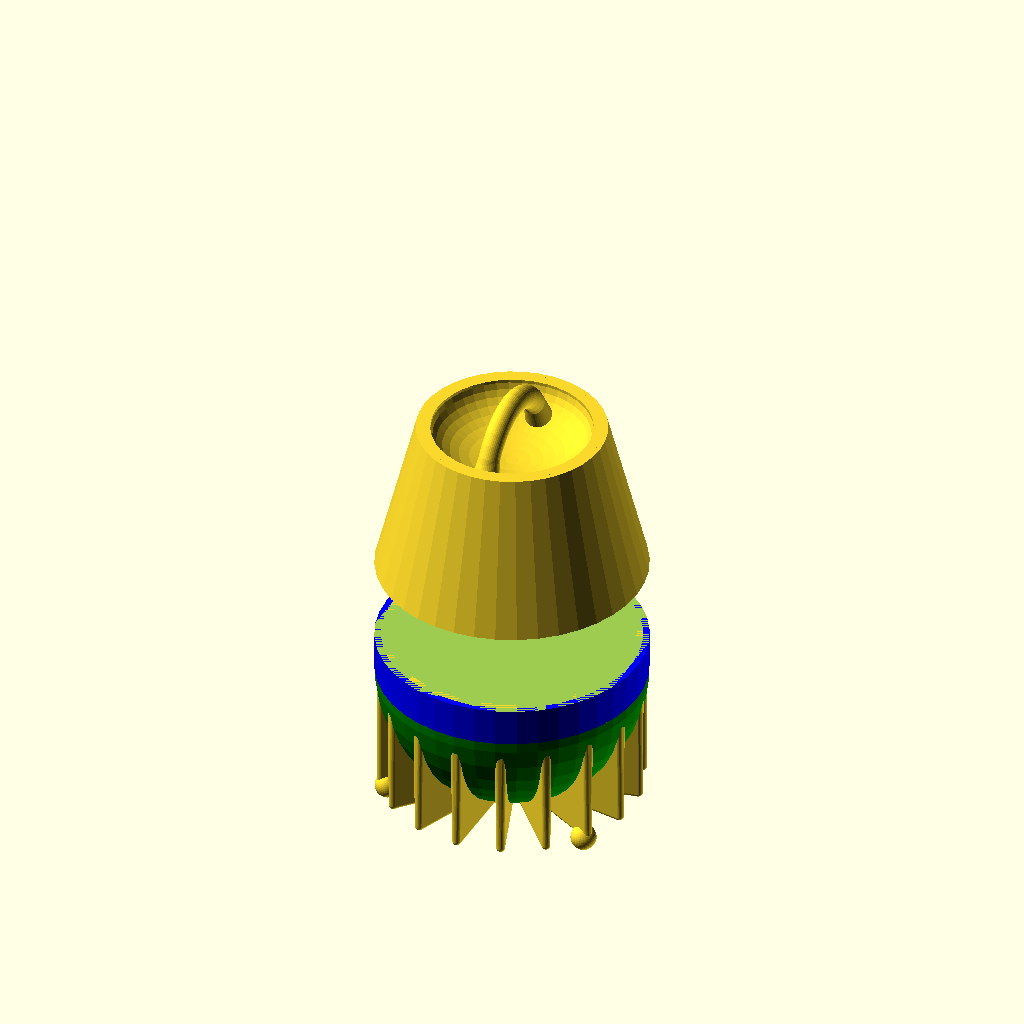
Cell 1: the model at its default parameters.
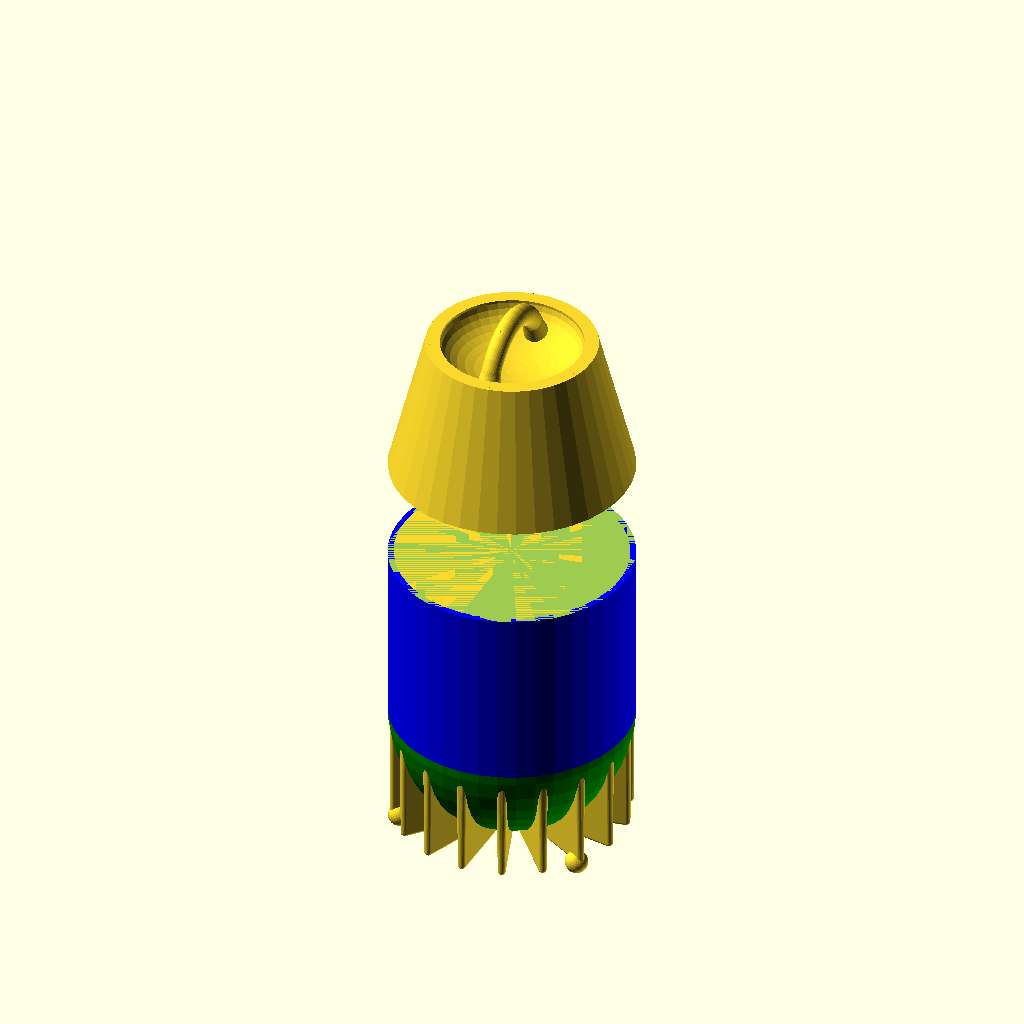
Cell 2: the same model with A = 2.6.
The same orthographic view direction (rotation 55°, 0°, 25°; colour scheme Cornfield) for every cell, with the view re-fitted per cell, so scale and position can differ between cells.
Source of the model, pot-designs/ParameterizedPotDesigns_Cledden.scad:


// Copyright Aditya Choksi, Cledden Obeng-Poku Kwanin, and Robert L. Read, 2024
// Released under CERN Strong-reciprocal Open Hardware License

// This is an attempt to make a new parametrized experimental apparatus
// for teting our ferrofluid check valve. It will be similar to the system
// that Veronica design in SolidWorks, but will use the improved, 360 degree design



PI = 3.141592;

// Currently if the Aspect Ratio is <= 1.0, the bot is not defined.
A = 1.3; // aspect ratio (pure number)
V = 8*100*100; // cubic millimeters
// This math done by Cledden...
// H = heigh will be a computed value
// S = height of the side 

// R = radius of the pot (mm)
// D = diaeter of the pot
// A = H/D
// H = R + S
// D = 2R
// VP = Vcy + Vhs (Total volume volume of hemisphere + volume of cylinder
// VP = PI * R^2 * (H - R) + 2/3 * PI * R^3
// ... collecting PI * R^2
// VP = PI * R^2 [(H-R) + 2/3 * R]
// ... substitute H = A * R
// VP = PI * R^2 [(A*R - R) + 2/3 *R]
// VP = PI * R^3 [(A - 1) + 2/3]
// VP = PI * R^3 [A - 1/3]
// R = pow(VP / (PI *(A - 1/3)),1/3)


function radius(A,V) = pow(V / (PI *(A - 1/3)),1/3);

function height(A,V) = A * radius(A,V);

function side(A,V) = height(A,V) - radius(A,V);

// In this case, A = H / (2R)
// V = H * PI * R^2 
// V = (A * 2R ) PI * R^2 =  2 * PI * AR^3
// R = pow(V / ( 2 * PI * A), 1/3);

function cyl_radius(A,V) = pow(V / ( 2 * PI * A), 1/3);
function cyl_height(A,V) = A*(2*cyl_radius(A,V));

echo(radius(A,V));
echo(height(A,V));

echo(cyl_radius(A,V));
echo(cyl_height(A,V));

radius_mm = radius(A,V);

wall_thickness = radius_mm/20;

base_scale_factor = 2;
height_scale_factor = 0.5;
extra_height = radius_mm/40;

lid_thickness = radius_mm/6;
lid_knob_height = radius_mm/8;
knob_scale_factor = 2;
lid_wall_size = sqrt(lid_thickness);
lid_scale_factor =  0.5;

lid_hook_height = radius_mm/6;
lid_hook_gap_tolerance = radius_mm/12;
lid_hook_thickness = radius_mm/30;
lid_hook_connector_height = radius_mm/60;

lid_handle_radius = radius_mm*0.6;
lid_handle_thickness = radius_mm/6;
lid_handle_wall_thickness = radius_mm/40;
lid_handle_scale_factor = 1.2;


conical_lid_scale_factor = 0.7;
conical_lid_height = radius_mm/0.8;

conical_end_height = radius_mm/4;
conical_end_scale_factor = 1.33;

pot_handle_radius = radius_mm/2.4;
pot_handle_thickness = radius_mm/6;
pot_handle_wall_thickness = radius_mm/40;
handle_position = -(radius_mm/6);

lid_distance_from_pot = radius_mm/1.2;

finWidth = wall_thickness;
// finLength = outer_rad/2;
// finHeight = 5;

legWidth = wall_thickness;
// legLength = outer_rad/2;
// legHeight = 5;
legBallRadius = radius_mm/10;


//ptype = "flatbottom";
//ptype = "flatbottom_with_fins";
//ptype = "roundbottom";
ptype = "roundbottom_with_fins";
//ptype = "roundbottom_with_handles";
//ptype = "none";

//ltype = "none";
//ltype = "flat_lid";
// ltype = "solidconical";
//ltype = "hollowconical";
ltype = "hollowconicalwithconcavelid";



ctype = "roundBottomPot_content"; //added by Cleddden for Pot content
//ctype = "flatBottomPot_content";//added by Cleddden for Pot content
//ctype = "none"; //added by Cleddden for Pot content


// set resolution here
$fn=40;

module roundedFin(Fw,Fl,Fh){
    color ("red")
    //cube([Fw,Fl,Fh],center=true);
    resize(newsize=[Fw,Fl,Fh])
        sphere(Fh);
}

module cubeFin(Fw,Fl,Fh){
    color ("purple")
    cube([Fw,Fl,Fh],center=true);
}


module radialFin(r,angle) {
    ro = r + wall_thickness;
    finLength = ro/2;
    finHeight = ro;
        rotate([0,0,angle])
        translate([0,ro-finLength/2,-finHeight/2])
        roundedFin(finWidth*3,finLength*1.5,finHeight);
}


module legFin(r,angle) {
    ro = r + wall_thickness;
    legLength = ro/2;
    legHeight = ro;
    rotate([0,0,angle])
    translate([0,ro-legLength/2,-ro/2])
    union() {
        //cubeFin(legWidth,legLength,legHeight);
        translate([0,legLength/2 - legBallRadius,-legHeight/2])
        sphere(legBallRadius);
    }
}


module radialFins(r,num) {
    delta = 360 / num;
    for ( i = [0:1:num-1]) {
       radialFin(r,delta*i);
    }
}
module legFins(r,num) {
    delta = 360 / num;
    for ( i = [0:1:num-1]) {
       legFin(r,delta*i);
    }
}
module triangularFins(r,num) {
    delta = 360 / num;
    for ( i = [0:1:num-1]) {
       triangularFinMK(r,delta*i);
    }
}

module roundBottomOutside(A,V) {
    radius_mm = radius(A,V);
    side_h = side(A,V);
     union () {
        color ("green")
        difference() {
            sphere (radius_mm+wall_thickness);
            translate([0,0,radius_mm*2])
            cube(radius_mm*4,center=true);
        }
        color("blue")
        cylinder (h=side_h,r1=radius_mm+wall_thickness,r2=radius_mm+wall_thickness);
    }
}
module roundBottomPot(A,V) {
   radius_mm = radius(A,V);
   side_h = side(A,V);
   difference() {    
        roundBottomOutside(A,V);
        union () {
            sphere (r = radius_mm);
            translate([0,0,1])
            cylinder (h=side_h+1,r1 =radius_mm, 
            r2= radius_mm);
        }
    }
}

//this module was added by Cledden
module flatBottomPot_content (A,V) {
    outer_rad = cyl_radius(A,V) + wall_thickness;
    echo("outer_rad");
    echo(outer_rad);
    pot_height = cyl_height(A,V);
        translate ([0,0,(wall_thickness)])
    color ("blue")
        cylinder (h=pot_height-(2*wall_thickness), r1=(outer_rad-wall_thickness), r2 =(outer_rad-wall_thickness), center=true);
}

//this module was added by Cledden
module roundBottomPot_content(A,V) {
   radius_mm = radius(A,V);
   side_h = side(A,V);
      difference () {
        union () {
            sphere (r = radius_mm);
            translate([0,0,0])
            cylinder (h=side_h,r1 =radius_mm, 
            r2= radius_mm);
        }
        translate ([-radius_mm,-radius_mm,side_h])
        cube (size = radius_mm*2, center =false);
    }
}


module roundBottomPotWithFins(A,V) {
    radius_mm = radius(A,V);
    roundBottomPot(A,V);

    difference() {
        union() {
            legFins(radius_mm,3);
            triangularFins(radius_mm,18);
            //radialFins(radius_mm,12);
        }
        roundBottomOutside(A,V);
    }
}

module roundBottomPotWithHandles(A,V){
    radius_mm = radius(A,V);
     side_h = side(A,V);
    roundBottomPotWithFins(A,V);
    
    union(){
        roundBottomPotWithFins(A,V);
        difference(){
            union(){
                translate([-radius_mm-wall_thickness+0.01,0,side_h+handle_position-(pot_handle_thickness/2)])
                    leftpothandle();
                translate([-radius_mm-wall_thickness+0.01,-pot_handle_radius+(radius_mm/12),side_h+handle_position-(pot_handle_thickness/2)])
                rotate([0,90,0])
                cylinder(conical_end_height,pot_handle_thickness/2,(pot_handle_thickness/2)*conical_end_scale_factor);
                translate([-radius_mm-wall_thickness+0.01,pot_handle_radius-(radius_mm/12),side_h+handle_position-(pot_handle_thickness/2)])
                rotate([0,90,0])
                cylinder(conical_end_height,pot_handle_thickness/2,(pot_handle_thickness/2)*conical_end_scale_factor);
            }
        cylinder (h=side_h*2,r1=radius_mm+wall_thickness,r2=radius_mm+wall_thickness,center=true);
        }
        difference(){
            union(){
                translate([radius_mm+wall_thickness-0.01,0,side_h+handle_position-(pot_handle_thickness/2)])
                rightpothandle();
                 translate([radius_mm+wall_thickness-0.01,pot_handle_radius-(radius_mm/12),side_h+handle_position-(pot_handle_thickness/2)])
                rotate([0,-90,0])
                cylinder(conical_end_height,pot_handle_thickness/2,(pot_handle_thickness/2)*conical_end_scale_factor);
                translate([radius_mm+wall_thickness-0.01,-pot_handle_radius+(radius_mm/12),side_h+handle_position-(pot_handle_thickness/2)])
                rotate([0,-90,0])
                cylinder(conical_end_height,pot_handle_thickness/2,(pot_handle_thickness/2)*conical_end_scale_factor);
            }
            cylinder (h=side_h*2,r1=radius_mm+wall_thickness,r2=radius_mm+wall_thickness,center=true);
        }
    }
}

module flatBottomPot (A,V) {
    outer_rad = cyl_radius(A,V) + wall_thickness;
    echo("outer_rad");
    echo(outer_rad);
    pot_height = cyl_height(A,V);
    difference () {
        cylinder (h=    pot_height, r=outer_rad, center = true);
        translate ([0,0,(wall_thickness+(extra_height/2))])
        cylinder (h=pot_height+extra_height, r1=(outer_rad-wall_thickness), r2 =(outer_rad-wall_thickness), center=true);
    }
}

module flatBottomPotOutside () {
    difference () {
        cylinder (h=    pot_height, r=outer_rad, center = true);
    }
}
module flatBottomPotWithFins() {
    flatBottomPot();
    difference() {
        radialFins(16);
        flatBottomPotOutside();
    }
}

module concavehandleshell (){
    radius_mm = radius(A,V);
    difference(){
        scale([1,1,lid_scale_factor])
            sphere(radius_mm*conical_lid_scale_factor);

        translate([0,0,radius_mm*conical_lid_scale_factor])
        cube((radius_mm*conical_lid_scale_factor)*2, center = true);
    }
}

module conicalknob() {
    rotate ([180,0,0])
    translate ([0,0,lid_thickness*0.01])
    cylinder (h= lid_knob_height, r1=(lid_thickness),r2=lid_thickness*knob_scale_factor);
}

module lidhookextender() {
    radius_mm = radius(A,V);
    difference(){

        cylinder(h = lid_hook_height, r = radius_mm - lid_hook_gap_tolerance,center=true);

        cylinder(h = lid_hook_height*6, r = (radius_mm - lid_hook_gap_tolerance)-lid_hook_thickness,center=true);
    }
}

module lidhookconnector() {
        radius_mm = radius(A,V);
    difference(){
        
            cylinder(h = lid_hook_connector_height, r = radius_mm,center=true);
            cylinder(h = lid_hook_connector_height*6, r = (radius_mm - lid_hook_gap_tolerance),center=true);
    }
}

module lidhook(){
    union() {
        lidhookextender();
        translate([0,0,-lid_hook_height/10])
        lidhookconnector();
    }
}

module flatLid (inner_rad) {
    outer_rad = inner_rad+wall_thickness;
    union () {
        cylinder (h= lid_thickness, r=outer_rad, center = true);
        conicalknob();
        difference () {
            cylinder (h=lid_thickness*2, r1=(inner_rad), r2 =(inner_rad));    
            cylinder (h=(lid_thickness+extra_height), r1=(inner_rad-lid_thickness), r2 =(inner_rad-lid_thickness));
        }
     } 
}

module solidconicalLid (inner_rad) {
    outer_rad = inner_rad+wall_thickness;
    union () {
//        cylinder (h=lid_thickness, r=outer_rad, center = true);
          conicalknob();
          cylinder (h=conical_lid_height, r1=(outer_rad*conical_lid_scale_factor), r2 =(outer_rad));  
          translate([0,0,conical_lid_height])
          lidhook(); 
     } 
}


module hollowconicalLid (inner_rad) {
    outer_rad = inner_rad+wall_thickness;
    union () {
//        cylinder (h=lid_thickness, r=outer_rad, center = true);
        conicalknob();
        difference(){
            cylinder (h=conical_lid_height, r1=(outer_rad*conical_lid_scale_factor), r2 =(outer_rad));
            translate([0,0,lid_thickness*0.55])
            cylinder (h=conical_lid_height-lid_wall_size, r1=(outer_rad*conical_lid_scale_factor)-(lid_wall_size), r2 =(outer_rad)-(lid_wall_size));
        }
        translate([0,0,conical_lid_height])
        lidhook();
     }
}

module concaveconicalLid(inner_rad){
    outer_rad = inner_rad+wall_thickness;
    radius_mm = radius(A,V);
    
    union(){
        difference(){
            union () {
//        cylinder (h=lid_thickness, r=outer_rad, center = true);
//        conicalknob(); 
                difference(){
                    scale([1,1,lid_scale_factor])
                        sphere(radius_mm*conical_lid_scale_factor);
                    translate([0,0,-radius_mm*conical_lid_scale_factor])
                    cube((radius_mm*conical_lid_scale_factor)*2, center = true);
                }
                difference(){
                    cylinder (h=conical_lid_height, r1=(outer_rad*conical_lid_scale_factor), r2 =(outer_rad));
                    translate([0,0,lid_thickness*0.55])
                    cylinder (h=conical_lid_height-lid_wall_size, r1=(outer_rad*conical_lid_scale_factor)-(lid_wall_size), r2 =(outer_rad)-(lid_wall_size));
                }
                translate([0,0,conical_lid_height])
                lidhook();
            }
            scale([1,1,lid_scale_factor])
                sphere((radius_mm*conical_lid_scale_factor)-lid_wall_size);
        }
        difference(){
            union(){
                rotate([0,90,0])
                scale([lid_handle_scale_factor,1,1])
                translate([-(radius_mm*conical_lid_scale_factor)/2,0,0])
                lidhandleshell();
                translate([0,-(radius_mm*conical_lid_scale_factor)/1.8,0])
                rotate([25,0,0])
                cylinder(conical_end_height,lid_handle_thickness/2.1,(lid_handle_thickness/2)*conical_end_scale_factor);
               translate([0,(radius_mm*conical_lid_scale_factor)/1.8,0])
                rotate([-25,0,0])
                cylinder(conical_end_height,lid_handle_thickness/2.1,(lid_handle_thickness/2)*conical_end_scale_factor);
            }
            difference(){
                cylinder (h=conical_lid_height, r1=(outer_rad*conical_lid_scale_factor), r2 =(outer_rad));  
                scale([1,1,lid_scale_factor])
                sphere(radius_mm*conical_lid_scale_factor);
                scale([1,1,lid_scale_factor])
                sphere((radius_mm*conical_lid_scale_factor)-lid_wall_size);
                    translate([0,0,-radius_mm*conical_lid_scale_factor])
                    cube((radius_mm*conical_lid_scale_factor)*2, center = true);
            }
        }

    }
}



module lidhandleshell (){
    rotate_extrude(angle=360) {
        //difference(){
            translate([lid_handle_radius - lid_handle_thickness/2, 0])
                circle(d=lid_handle_thickness);
            //translate([lid_handle_radius - lid_handle_thickness/2, 0])
                //circle(d=lid_handle_thickness - lid_handle_wall_thickness);
        //}
    }
}

module pothandleshell (){
    rotate_extrude(angle=360) {
        //difference(){
            translate([pot_handle_radius - pot_handle_thickness/2, 0])
                circle(d=pot_handle_thickness);
            //translate([pot_handle_radius - pot_handle_thickness/2, 0])
                //circle(d=pot_handle_thickness - pot_handle_wall_thickness);
        //}
    }
}


module leftpothandle(){
        pothandleshell();

}


module rightpothandle(){
    rotate([0,180,0])
        leftpothandle();
}


module renderLid(ltype,r) {
    if (ltype == "flat_lid") {

        translate ([0,0,cyl_height(A,V)/1.35+lid_distance_from_pot])
        rotate ([180,0,0])
        flatLid(r);  
    } else  if (ltype == "solidconical") {
        translate ([0,0,cyl_height(A,V)/1.35+lid_distance_from_pot])
        rotate ([180,0,0])
        solidconicalLid(r);  
    } else if (ltype == "hollowconical"){
        translate ([0,0,cyl_height(A,V)/1.35+lid_distance_from_pot])
        rotate ([180,0,0])
        hollowconicalLid(r);
    }  else if (ltype == "hollowconicalwithconcavelid"){
        translate ([0,0,cyl_height(A,V)/1.35+lid_distance_from_pot])
        rotate ([180,0,0])
        concaveconicalLid(r);
    }
}

//this module was added by Cledden
module renderContentType(ctype) {
    if (ctype == "flatBottomPot_content") {
       
    r = cyl_radius(A,V); 
     scale (0.1)   flatBottomPot_content(A,V);
    } else  if (ctype == "roundBottomPot_content") {
    r = cyl_radius(A,V);
    scale (1)    roundBottomPot_content(A,V);
    }else if (ctype == "none"){
        
    }
        }

module renderPotType(ptype) {
    if (ptype == "flatbottom") {
        r = cyl_radius(A,V);
        renderLid(ltype,r);
        flatBottomPot(A,V);
    } else  if (ptype == "flatbottom_with_fins") {
        r = cyl_radius(A,V);
        renderLid(ltype,r);
        flatBottomPotWithFins(A,V);
    } else if (ptype == "roundbottom") {
        r = radius(A,V);
        renderLid(ltype,r);
        roundBottomPot(A,V);
    } else if (ptype == "roundbottom_with_fins") {
        r = radius(A,V);
        renderLid(ltype,r);
        roundBottomPotWithFins(A,V);
    } else if (ptype == "roundbottom_with_handles"){
        r = radius(A,V);
        renderLid(ltype,r);
        roundBottomPotWithHandles(A,V);
    }else if (ptype == "none"){
        
    }
}


 renderLid(ltype,radius(A,V));
 renderPotType(ptype);
 renderContentType(ctype);




module triangularFin(){
    linear_extrude(height = finWidth, center = true, convexity = 10, slices = 20, scale = 1.0, $fn = 16)
        difference(){
            offset(r=10)
            polygon(points=[[0,0],[100,0],[100,100]]);
            translate([0,100,0])
            circle(100,$fn=64);
        }
    
}

module translate_children(){
    for(i=[0:$children-1])
        translate([200,0,0])
        children(i);
    }
    



module triangularFinMK(r,angle){
    radius_mm = radius(A,V);
    //translate([0,-radius_mm,0])
    rotate([0,-90,angle])
    translate([-radius_mm,0,0])
    difference(){
        minkowski(){
            sphere(radius_mm/30);
           sharpFin();
        }
        translate([radius_mm,0,0])
        sphere(radius_mm,$fn=24);
    }
}

//translate_children(){
//triangularFinMK();
//sharpFin();
//}


module sharpFin (){
    thickener = 1;
    radius_mm = radius(A,V);
    fw = finWidth*thickener;
    knife_thickness = radius_mm/2.4;
    z = fw/2+knife_thickness/2;
    //z=30;
    theta = atan2(fw/2,radius_mm*sqrt(2));
    echo(theta);
    difference(){
        linear_extrude(height = fw, center = true, convexity = 10, slices = 20, scale = 1.0, $fn = 16)
        offset(r=0)
        polygon(points=[[0,0],[0,radius_mm],[radius_mm,radius_mm]]);
        translate([0,0,z])
        translate([radius_mm,0,0])
        rotate(theta,[-1,-1,0])
        cube([radius_mm+220,radius_mm+220,knife_thickness],center=true);
        translate([0,0,-z])
        translate([radius_mm,0,0])
        rotate(-theta,[-1,-1,0])
        cube([radius_mm+220,radius_mm+220,knife_thickness],center=true);
    }
}
Customizer parameters (derived from the source; name, type, default, range or options):
PI: number, default 3.141592
A: number, default 1.3
